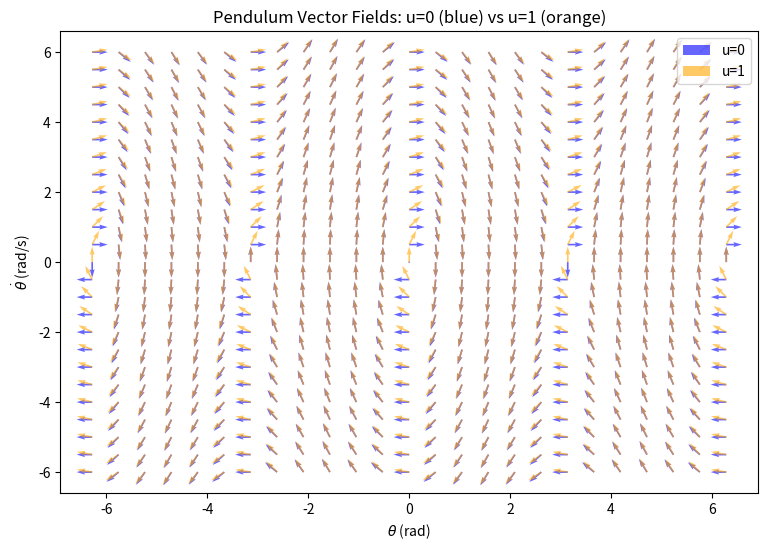

This figure's Python source:
import numpy as np
import matplotlib.pyplot as plt

# Parameters
g = 9.81
m = 1.0
l = 1.0
b = 0.0   # small damping
I = m*l*l

# Grid
theta = np.linspace(-2*np.pi, 2*np.pi, 25)
dtheta = np.linspace(-6, 6, 25)
Theta, DTheta = np.meshgrid(theta, dtheta)

def vector_field(Theta, DTheta, u):
    U = DTheta
    V = (-b*DTheta - m*g*l*np.sin(Theta) + u) / I
    return U, V

def normalize(U, V):
    mag = np.sqrt(U**2 + V**2)
    mag[mag == 0] = 1
    return U/mag, V/mag

# Vector fields
U0, V0 = vector_field(Theta, DTheta, u=0.0)   # no torque
U1, V1 = vector_field(Theta, DTheta, u=1.0)   # constant torque = 1
U0n, V0n = normalize(U0, V0)
U1n, V1n = normalize(U1, V1)
# U0n, V0n = U0, V0
# U1n, V1n = U1, V1 
# Plot
plt.figure(figsize=(9, 6))
plt.title("Pendulum Vector Fields: u=0 (blue) vs u=1 (orange)")
plt.xlabel(r"$\theta$ (rad)")
plt.ylabel(r"$\dot{\theta}$ (rad/s)")

plt.quiver(Theta, DTheta, U0n, V0n, color="blue", alpha=0.6, label="u=0")
plt.quiver(Theta, DTheta, U1n, V1n, color="orange", alpha=0.6, label="u=1")

plt.legend()
plt.savefig("control_input_shapes_vector_field.png")
plt.show()
